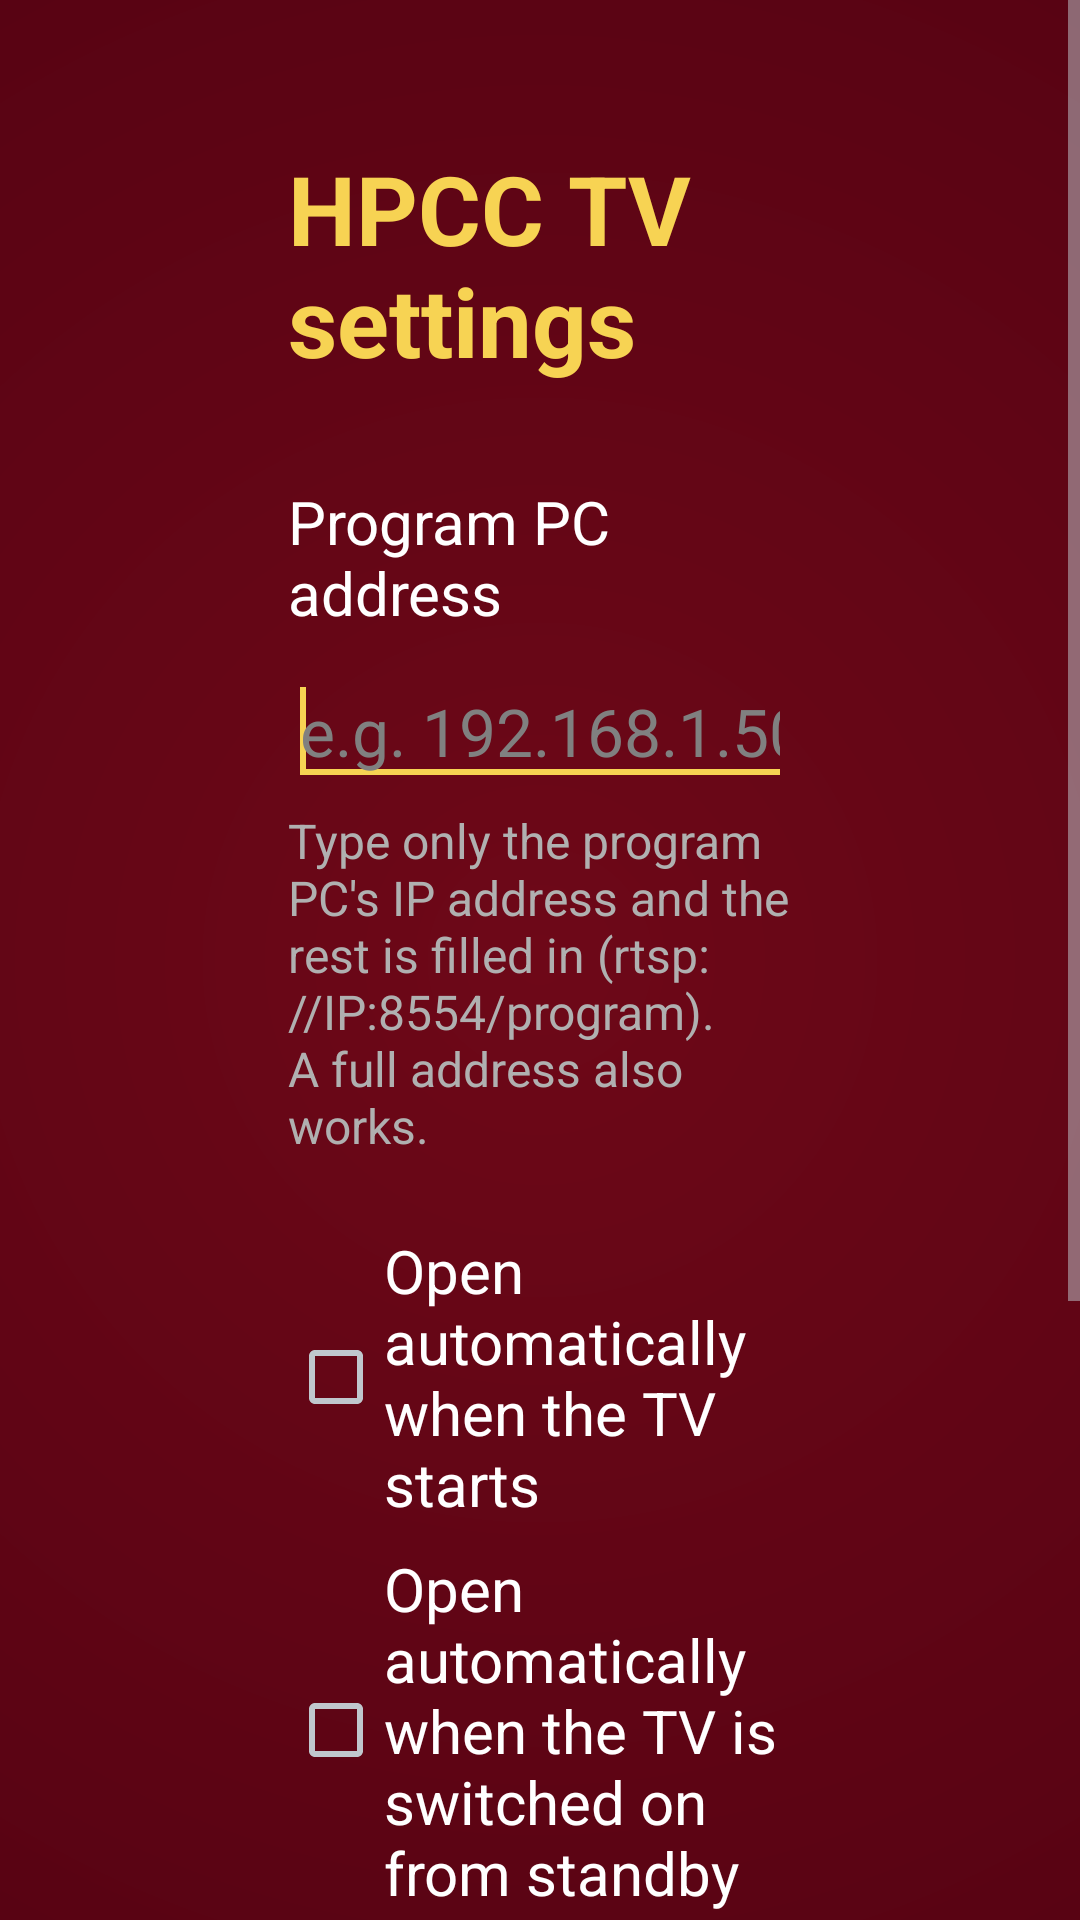

Reconstruct the res/layout file that produces this screen, plus the resources it refers to.
<!-- AndroidManifest.xml: application theme AppTheme -->
<!-- res/layout/activity_settings.xml -->
<?xml version="1.0" encoding="utf-8"?>
<ScrollView xmlns:android="http://schemas.android.com/apk/res/android"
    android:layout_width="match_parent"
    android:layout_height="match_parent"
    android:background="@drawable/brand_background"
    android:fillViewport="true">

    <LinearLayout
        android:layout_width="match_parent"
        android:layout_height="wrap_content"
        android:orientation="vertical"
        android:paddingStart="96dp"
        android:paddingTop="48dp"
        android:paddingEnd="96dp"
        android:paddingBottom="48dp">

        <TextView
            android:layout_width="wrap_content"
            android:layout_height="wrap_content"
            android:text="@string/settings_title"
            android:textColor="#F7D353"
            android:textSize="32sp"
            android:textStyle="bold" />

        <TextView
            android:layout_width="wrap_content"
            android:layout_height="wrap_content"
            android:layout_marginTop="32dp"
            android:text="@string/url_label"
            android:textColor="#FFFFFF"
            android:textSize="20sp" />

        <EditText
            android:id="@+id/url_input"
            android:layout_width="match_parent"
            android:layout_height="wrap_content"
            android:layout_marginTop="8dp"
            android:hint="@string/url_hint"
            android:imeOptions="actionDone"
            android:importantForAutofill="no"
            android:inputType="textUri"
            android:singleLine="true"
            android:textColor="#FFFFFF"
            android:textColorHint="#808080"
            android:textSize="22sp">

            <requestFocus />
        </EditText>

        <TextView
            android:layout_width="wrap_content"
            android:layout_height="wrap_content"
            android:layout_marginTop="4dp"
            android:text="@string/url_help"
            android:textColor="#B0B0B0"
            android:textSize="16sp" />

        <CheckBox
            android:id="@+id/boot_check"
            android:layout_width="wrap_content"
            android:layout_height="wrap_content"
            android:layout_marginTop="24dp"
            android:text="@string/start_on_boot"
            android:textColor="#FFFFFF"
            android:textSize="20sp" />

        <CheckBox
            android:id="@+id/wake_check"
            android:layout_width="wrap_content"
            android:layout_height="wrap_content"
            android:layout_marginTop="8dp"
            android:text="@string/reopen_on_wake"
            android:textColor="#FFFFFF"
            android:textSize="20sp" />

        <Button
            android:id="@+id/permission_button"
            android:layout_width="wrap_content"
            android:layout_height="wrap_content"
            android:layout_marginTop="16dp"
            android:text="@string/allow_auto_open"
            android:textSize="18sp"
            android:visibility="gone" />

        <LinearLayout
            android:layout_width="wrap_content"
            android:layout_height="wrap_content"
            android:layout_marginTop="32dp"
            android:orientation="horizontal">

            <Button
                android:id="@+id/save_button"
                android:layout_width="wrap_content"
                android:layout_height="wrap_content"
                android:minWidth="220dp"
                android:text="@string/save"
                android:textSize="20sp" />

            <Button
                android:id="@+id/cancel_button"
                android:layout_width="wrap_content"
                android:layout_height="wrap_content"
                android:layout_marginStart="24dp"
                android:minWidth="160dp"
                android:text="@string/cancel"
                android:textSize="20sp" />
        </LinearLayout>

        <TextView
            android:id="@+id/info_text"
            android:layout_width="wrap_content"
            android:layout_height="wrap_content"
            android:layout_marginTop="40dp"
            android:lineSpacingExtra="6dp"
            android:textColor="#B0B0B0"
            android:textSize="16sp" />
    </LinearLayout>
</ScrollView>
<!-- resources referenced by this layout -->
<resources>
  <!-- drawable brand_background (drawable) -->
  <?xml version="1.0" encoding="utf-8"?>
  <shape xmlns:android="http://schemas.android.com/apk/res/android">
      <gradient
          android:centerColor="#4A0010"
          android:endColor="#1E0006"
          android:gradientRadius="1200dp"
          android:startColor="#6E0818"
          android:type="radial" />
  </shape>
  <string name="allow_auto_open">Allow auto-open</string>
  <string name="cancel">Cancel</string>
  <string name="reopen_on_wake">Open automatically when the TV is switched on from standby</string>
  <string name="save">Save and play</string>
  <string name="settings_title">HPCC TV settings</string>
  <string name="start_on_boot">Open automatically when the TV starts</string>
  <string name="url_help">Type only the program PC\'s IP address and the rest is filled in (rtsp://IP:8554/program). A full address also works.</string>
  <string name="url_hint">e.g. 192.168.1.50</string>
  <string name="url_label">Program PC address</string>
  <style name="AppTheme" parent="@android:style/Theme.DeviceDefault.NoActionBar.Fullscreen">
          <item name="android:windowBackground">@android:color/black</item>
          <item name="android:colorAccent">#F7D353</item>
      </style>
</resources>
